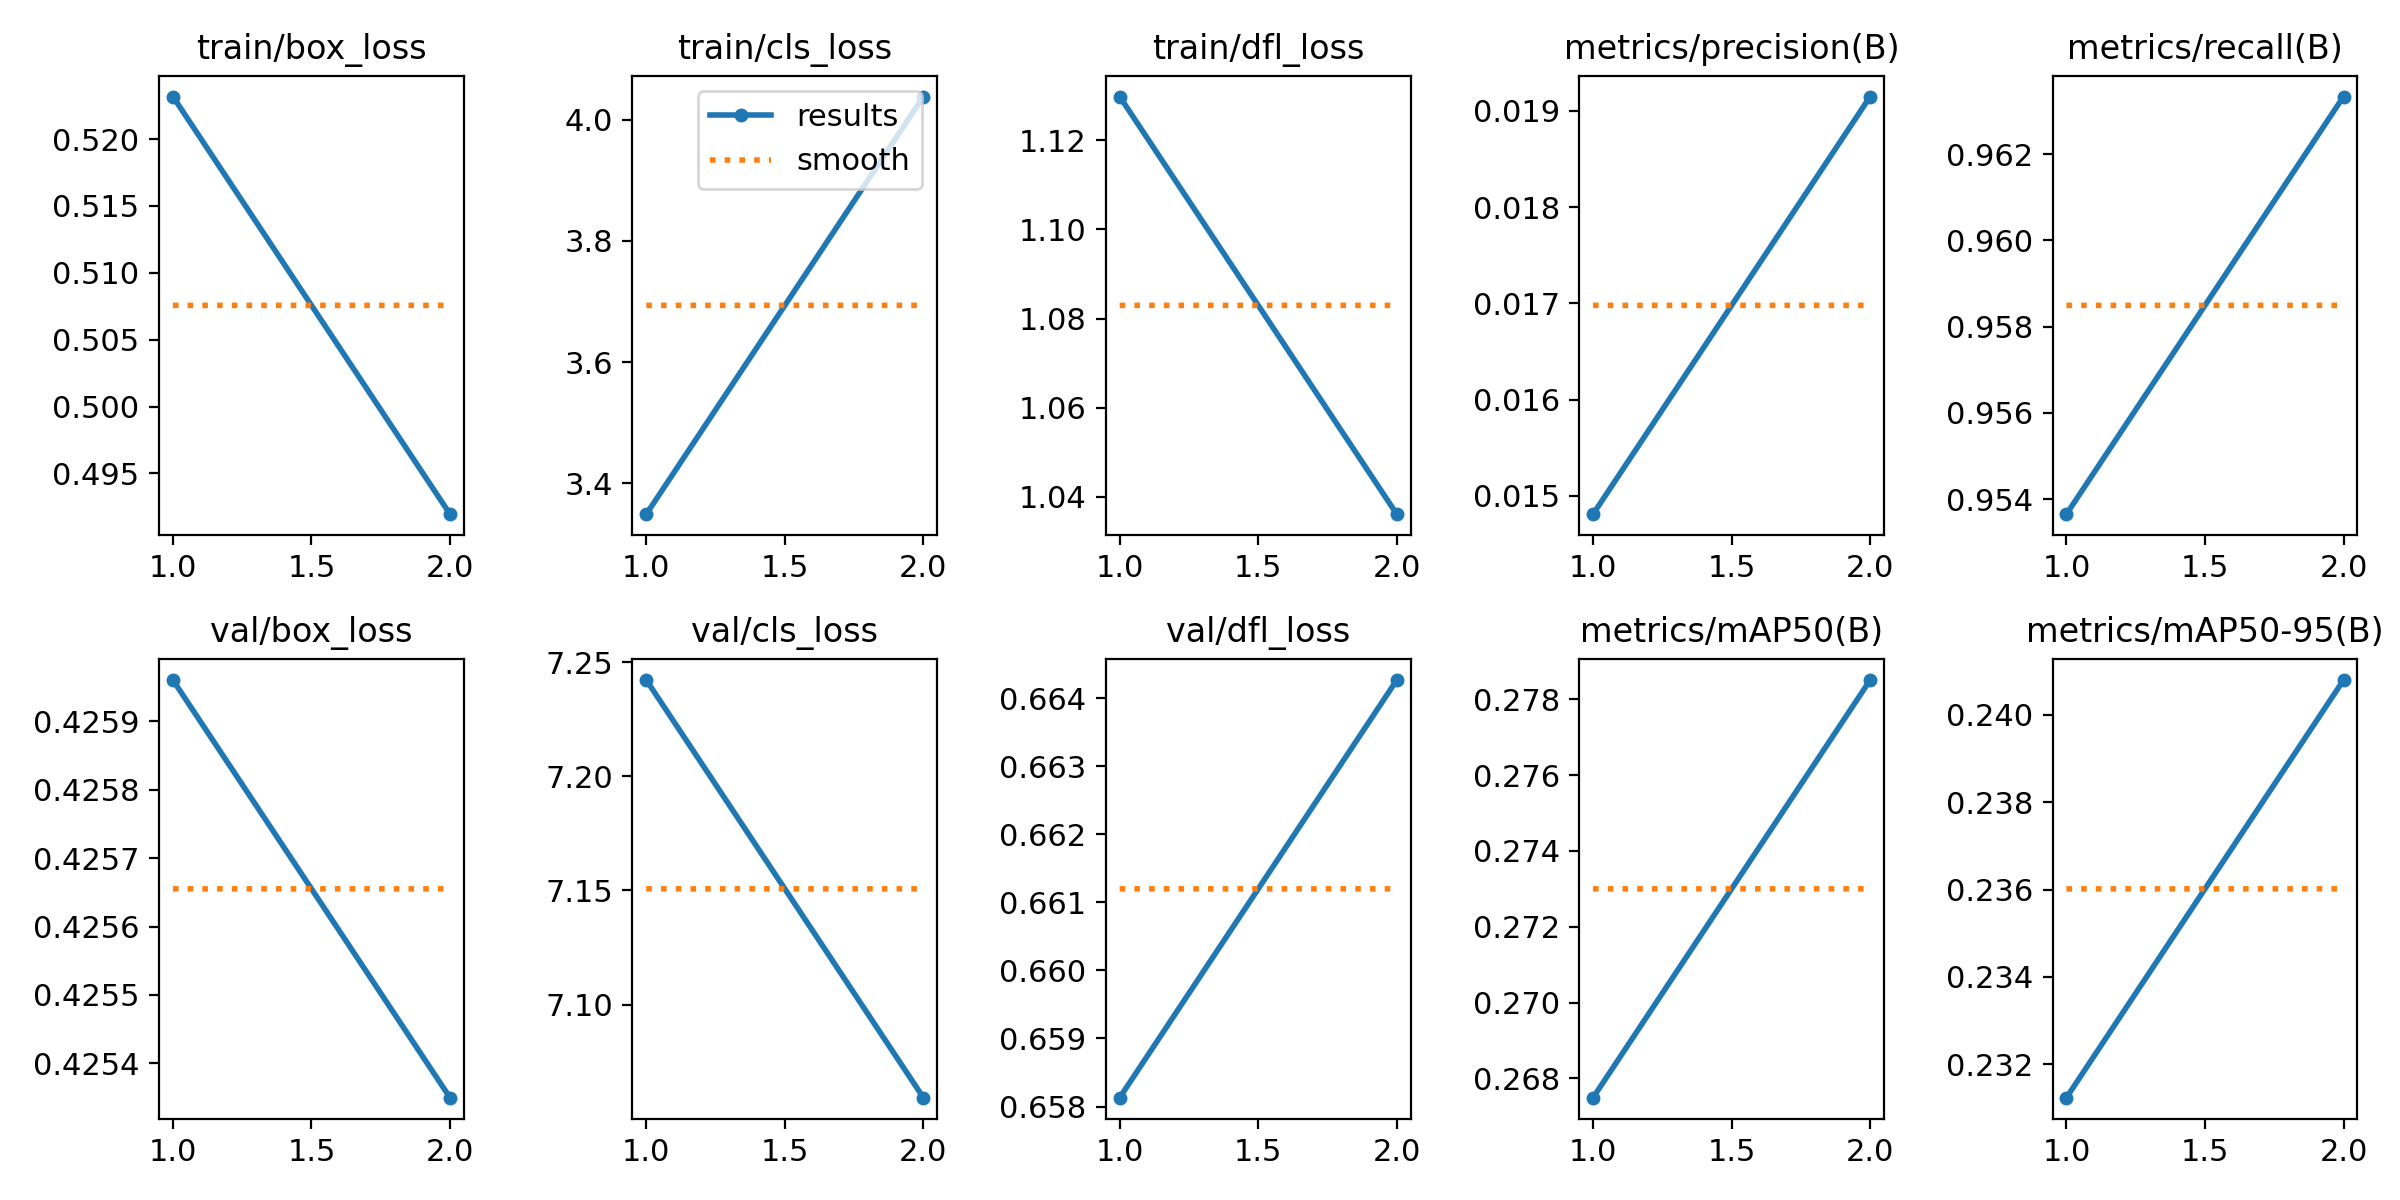

The table this chart was drawn from, first rows:
epoch, train/box_loss, train/cls_loss, train/dfl_loss, metrics/precision(B), metrics/recall(B), metrics/mAP50(B), metrics/mAP50-95(B), val/box_loss, val/cls_loss, val/dfl_loss, lr/pg0, lr/pg1, lr/pg2
1, 0.5232, 3.349, 1.13, 0.01481, 0.9536, 0.2675, 0.2312, 0.426, 7.242, 0.6581, 0.00013, 0.00013, 0.00013
2, 0.4919, 4.038, 1.036, 0.01915, 0.9633, 0.2785, 0.2408, 0.4254, 7.059, 0.6643, 0.0001364, 0.0001364, 0.0001364
